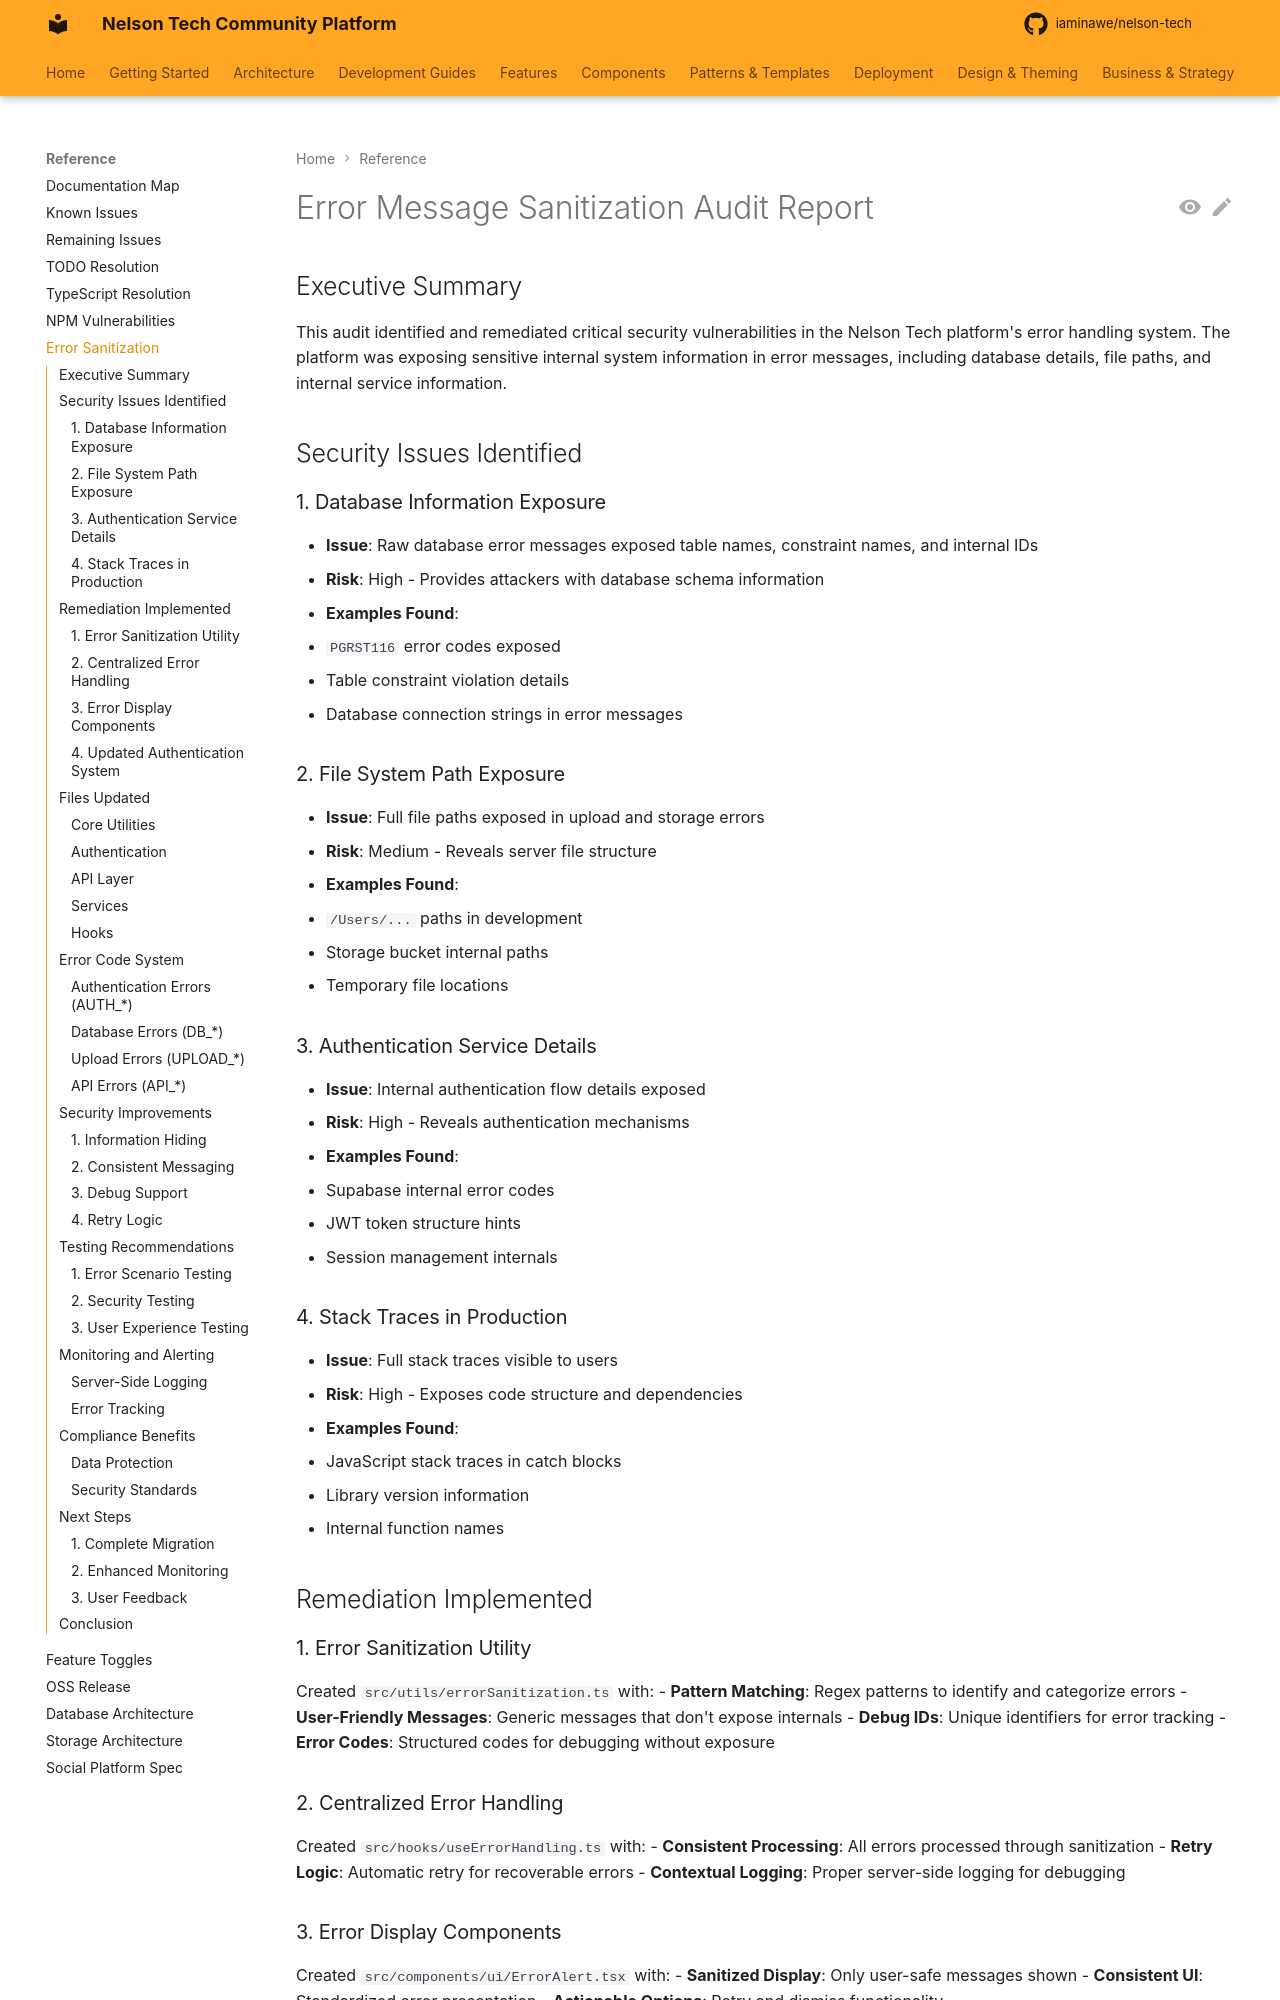

repository: iaminawe/uluntu · page: ERROR_SANITIZATION_AUDIT/index.html · generator: mkdocs

# Error Message Sanitization Audit Report

## Executive Summary

This audit identified and remediated critical security vulnerabilities in the Nelson Tech platform's error handling system. The platform was exposing sensitive internal system information in error messages, including database details, file paths, and internal service information.

## Security Issues Identified

### 1. Database Information Exposure
- **Issue**: Raw database error messages exposed table names, constraint names, and internal IDs
- **Risk**: High - Provides attackers with database schema information
- **Examples Found**:
  - `PGRST116` error codes exposed
  - Table constraint violation details
  - Database connection strings in error messages

### 2. File System Path Exposure
- **Issue**: Full file paths exposed in upload and storage errors
- **Risk**: Medium - Reveals server file structure
- **Examples Found**:
  - `/Users/...` paths in development
  - Storage bucket internal paths
  - Temporary file locations

### 3. Authentication Service Details
- **Issue**: Internal authentication flow details exposed
- **Risk**: High - Reveals authentication mechanisms
- **Examples Found**:
  - Supabase internal error codes
  - JWT token structure hints
  - Session management internals

### 4. Stack Traces in Production
- **Issue**: Full stack traces visible to users
- **Risk**: High - Exposes code structure and dependencies
- **Examples Found**:
  - JavaScript stack traces in catch blocks
  - Library version information
  - Internal function names

## Remediation Implemented

### 1. Error Sanitization Utility
Created `src/utils/errorSanitization.ts` with:
- **Pattern Matching**: Regex patterns to identify and categorize errors
- **User-Friendly Messages**: Generic messages that don't expose internals
- **Debug IDs**: Unique identifiers for error tracking
- **Error Codes**: Structured codes for debugging without exposure
